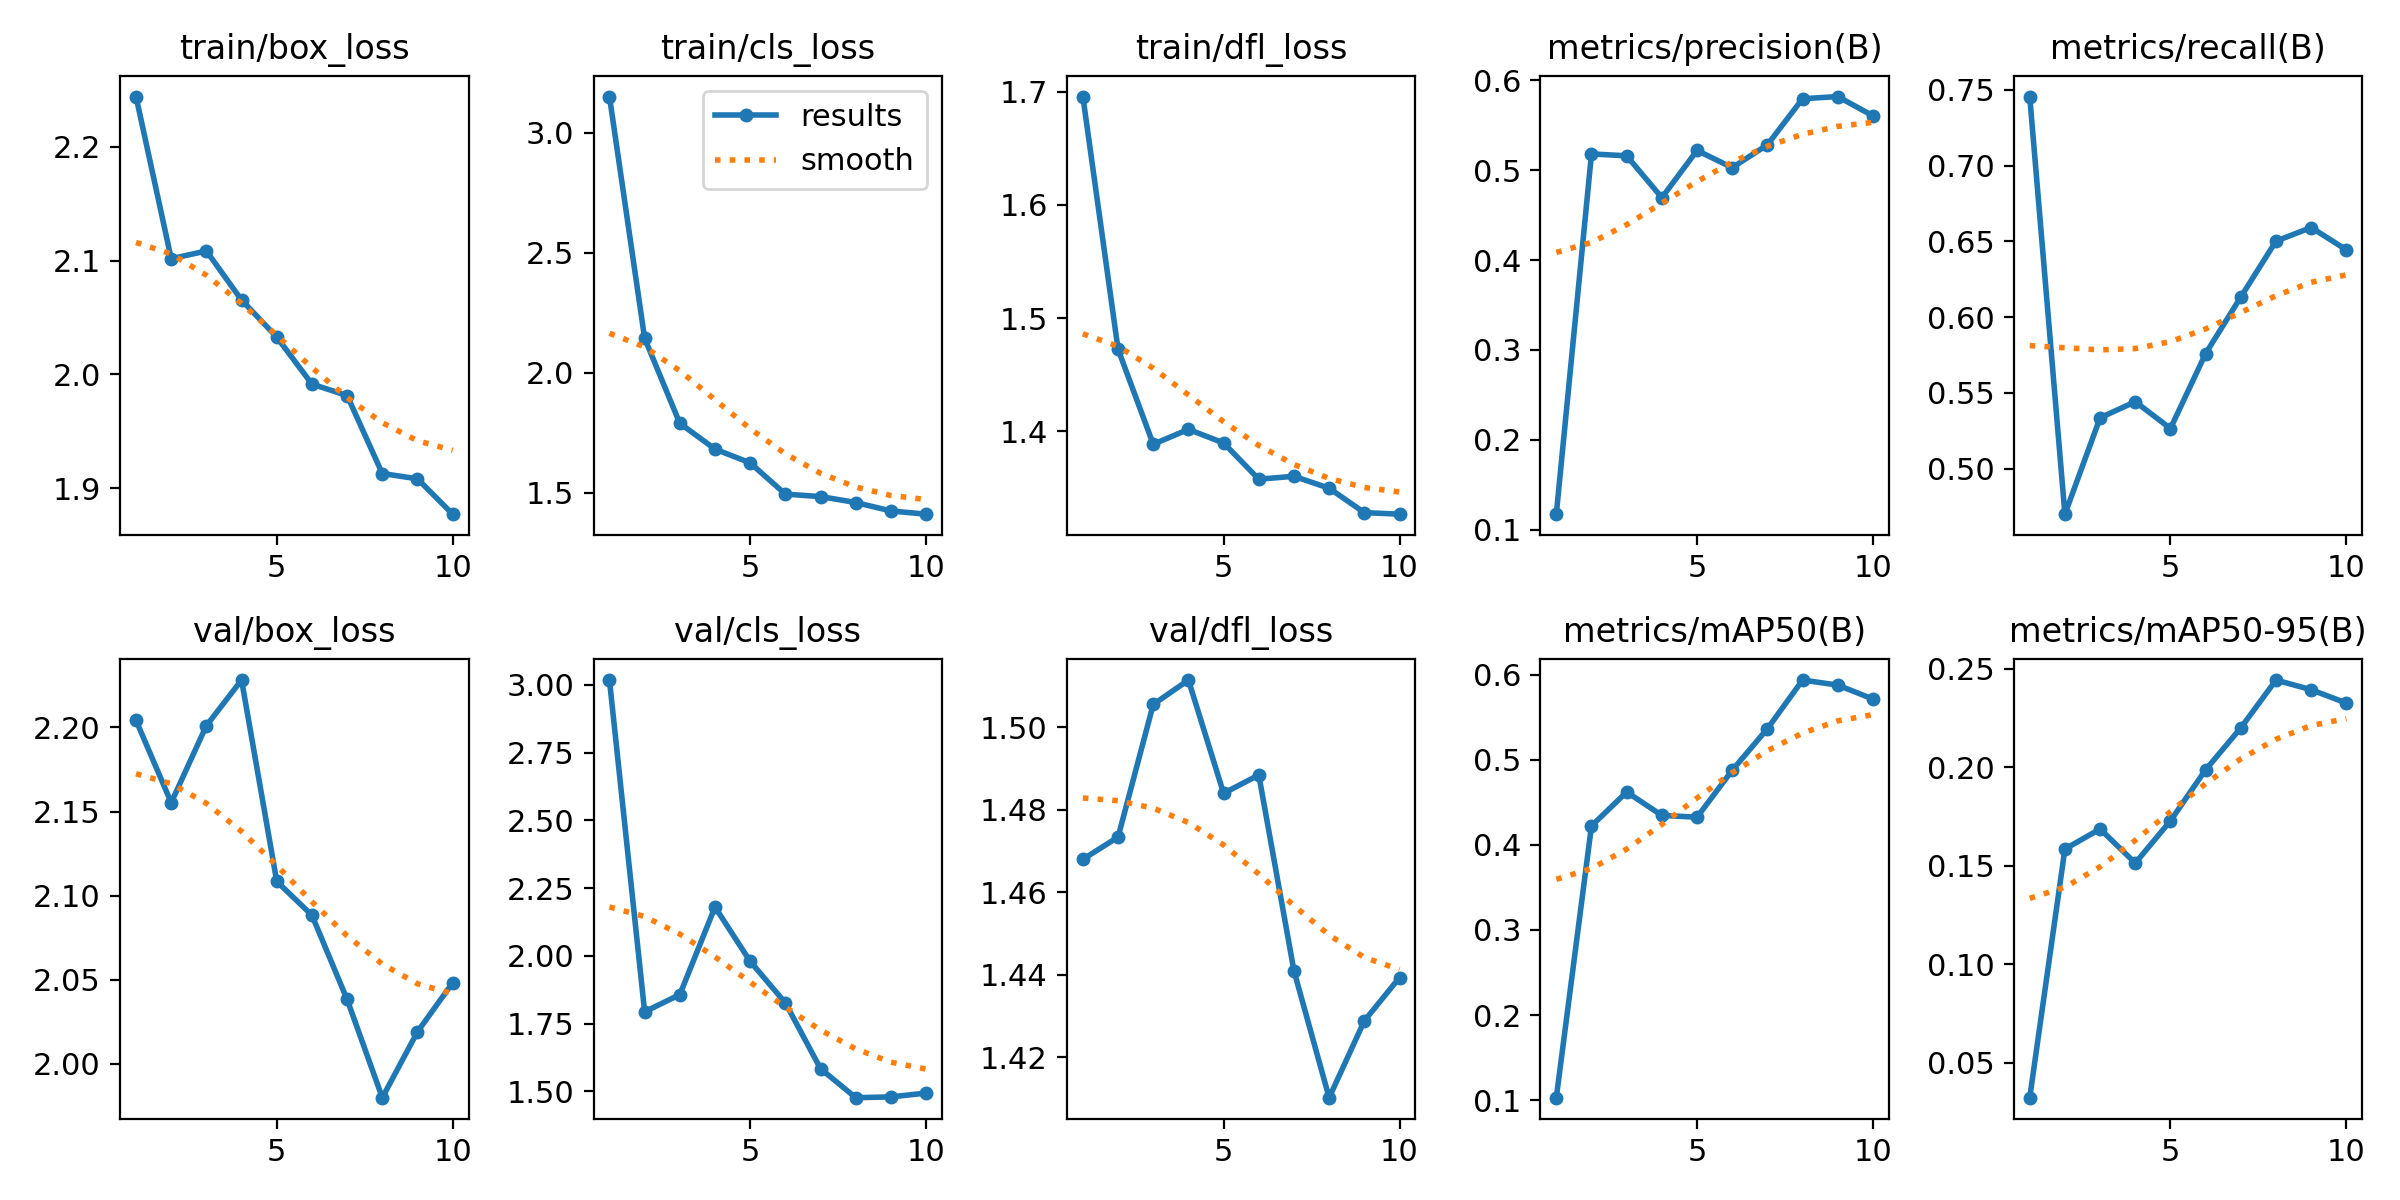

Data behind this chart, as committed beside it:
epoch, time, train/box_loss, train/cls_loss, train/dfl_loss, metrics/precision(B), metrics/recall(B), metrics/mAP50(B), metrics/mAP50-95(B), val/box_loss, val/cls_loss, val/dfl_loss, lr/pg0, lr/pg1, lr/pg2
1, 27.6, 2.244, 3.152, 1.696, 0.1172, 0.7456, 0.1029, 0.03226, 2.204, 3.018, 1.468, 0.0006, 0.0006, 0.0006
2, 52.81, 2.102, 2.144, 1.472, 0.5181, 0.47, 0.4223, 0.1585, 2.155, 1.793, 1.473, 0.001099, 0.001099, 0.001099
3, 77.34, 2.108, 1.79, 1.389, 0.516, 0.5336, 0.4621, 0.1687, 2.201, 1.857, 1.506, 0.001476, 0.001476, 0.001476
4, 102.9, 2.065, 1.682, 1.402, 0.4694, 0.5442, 0.4346, 0.1514, 2.228, 2.18, 1.511, 0.001406, 0.001406, 0.001406
5, 127.6, 2.033, 1.625, 1.39, 0.522, 0.5265, 0.4325, 0.1729, 2.109, 1.979, 1.484, 0.001208, 0.001208, 0.001208
6, 152.4, 1.992, 1.494, 1.358, 0.5029, 0.576, 0.4877, 0.1988, 2.088, 1.826, 1.488, 0.00101, 0.00101, 0.00101
7, 177.6, 1.982, 1.484, 1.36, 0.5282, 0.6133, 0.5365, 0.2201, 2.038, 1.583, 1.441, 0.000812, 0.000812, 0.000812
8, 202.9, 1.913, 1.46, 1.35, 0.5795, 0.6502, 0.5937, 0.2444, 1.98, 1.476, 1.41, 0.000614, 0.000614, 0.000614
9, 228.4, 1.908, 1.424, 1.328, 0.5819, 0.6591, 0.5877, 0.2395, 2.019, 1.479, 1.429, 0.000416, 0.000416, 0.000416
10, 252.9, 1.877, 1.411, 1.327, 0.5605, 0.6444, 0.5713, 0.2327, 2.048, 1.493, 1.439, 0.000218, 0.000218, 0.000218
